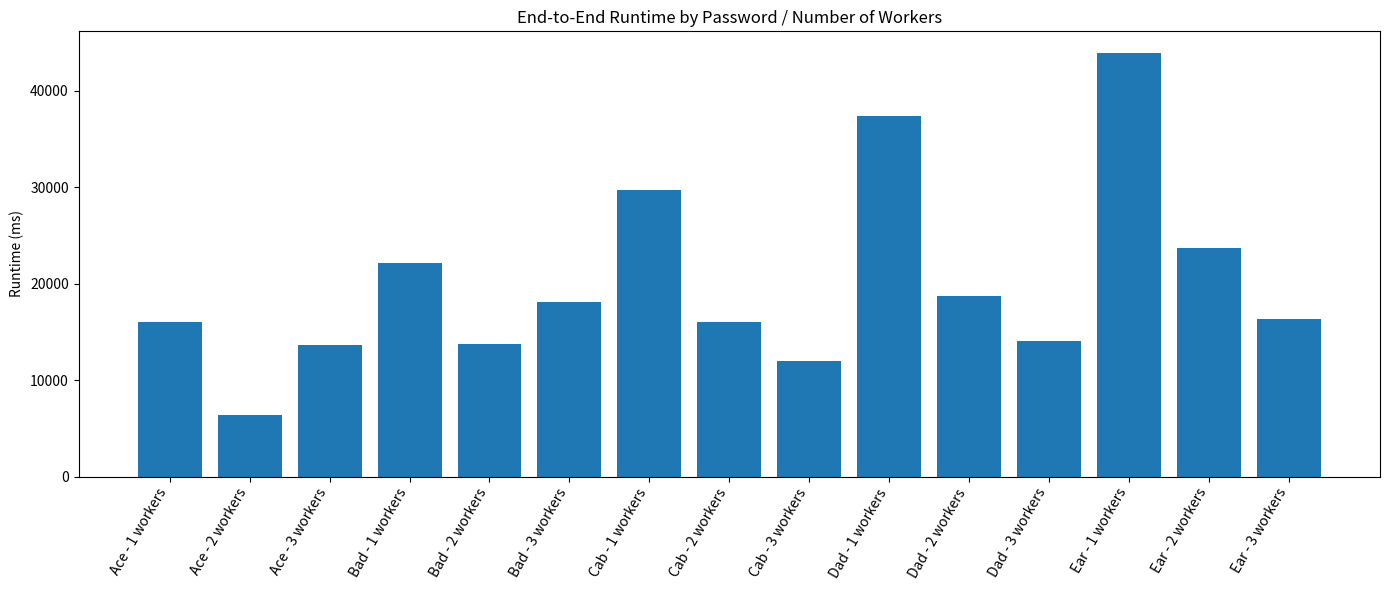
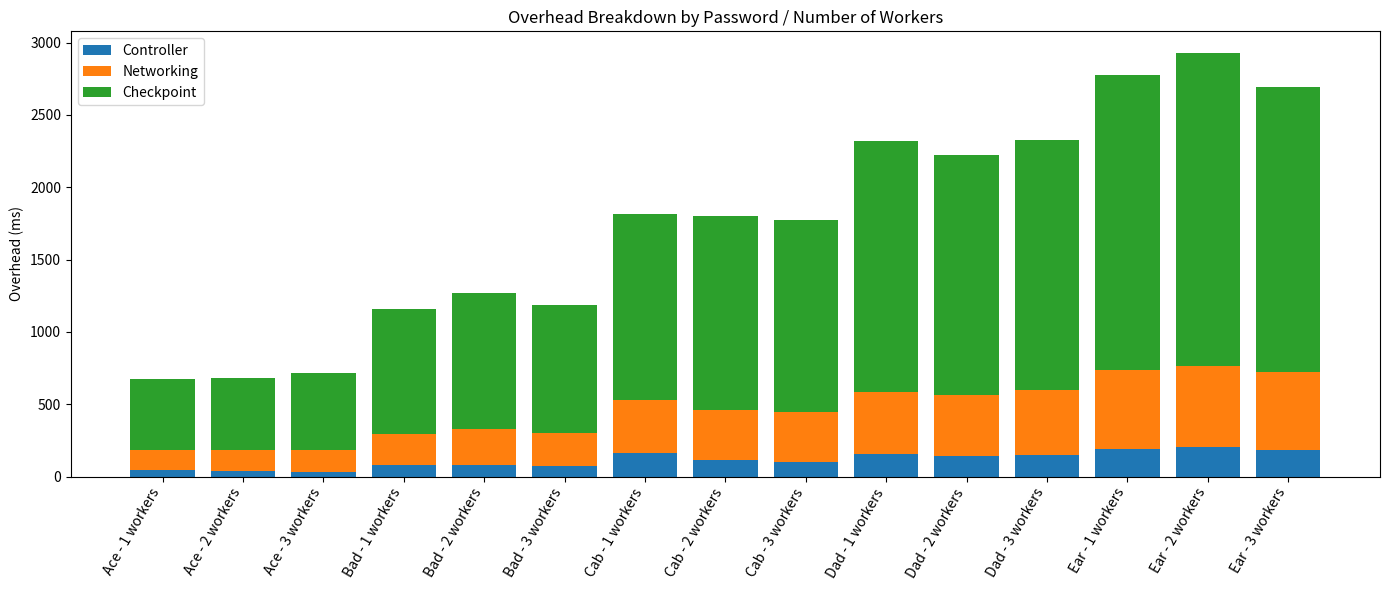
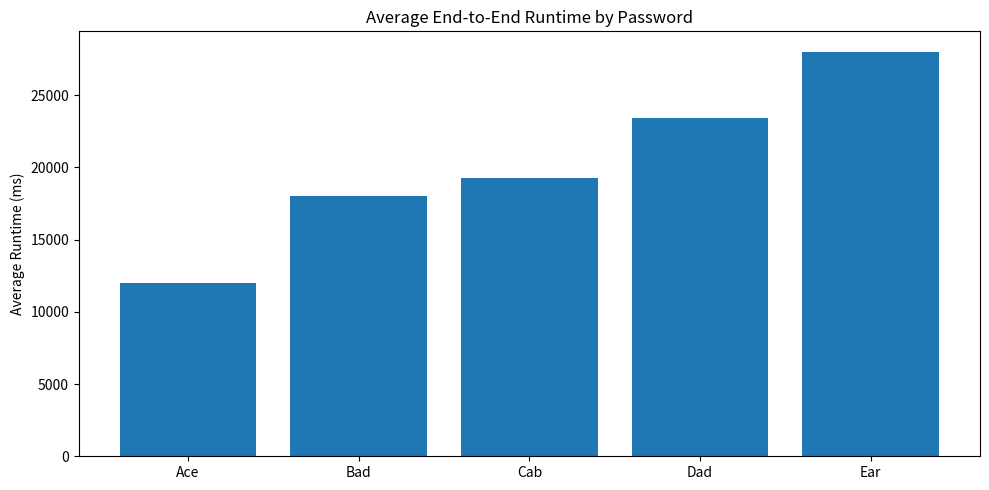

Recreate these plots in Python, in order.
import re
from pathlib import Path

import pandas as pd
import matplotlib.pyplot as plt


RAW_TEXT = r"""
Password Ace Worker 1
===== Runtime Metrics Summary =====
- controller-side parsing time: count=1 total=32.729µs avg=32.729µs min=32.729µs max=32.729µs
- job dispatch/registration overhead: count=9 total=133.293429ms avg=14.810381ms min=11.07984ms max=17.954473ms
- work assignment overhead: count=9 total=48.242597ms avg=5.360288ms min=546.999µs max=8.47388ms | per-unit=5360.29ns (units=9000)
- worker cracking time (compute/search): count=9 total=11.398773784s avg=1.26653042s min=736.415411ms max=1.382311679s
- result return latency (worker -> controller): count=1 total=317.582µs avg=317.582µs min=317.582µs max=317.582µs
- checkpoint overhead observations: count=85 total=493.275996ms avg=5.803247ms min=4.97496ms max=17.706318ms
- total end-to-end runtime: count=1 total=15.984453238s avg=15.984453238s min=15.984453238s max=15.984453238s

Main results (controller + networking + checkpoint overhead)
  controller overhead: 48.275326ms
  networking overhead: 133.611011ms
  checkpoint overhead: 493.275996ms (moderate impact, 3.09% of end-to-end)
  combined overhead:   675.162333ms





Password Ace Worker 2
===== Runtime Metrics Summary =====
- controller-side parsing time: count=1 total=547.973µs avg=547.973µs min=547.973µs max=547.973µs
- job dispatch/registration overhead: count=9 total=145.981998ms avg=16.220222ms min=9.854092ms max=30.45606ms
- work assignment overhead: count=8 total=35.323028ms avg=4.415378ms min=542.167µs max=5.970135ms | per-unit=4415.38ns (units=8000)
- worker cracking time (compute/search): count=8 total=9.869248023s avg=1.233656002s min=759.347767ms max=1.319021158s
- result return latency (worker -> controller): count=1 total=333.367µs avg=333.367µs min=333.367µs max=333.367µs
- checkpoint overhead observations: count=82 total=499.801391ms avg=6.095138ms min=5.044744ms max=18.005221ms
- total end-to-end runtime: count=1 total=6.340247632s avg=6.340247632s min=6.340247632s max=6.340247632s

Main results (controller + networking + checkpoint overhead)
  controller overhead: 35.871001ms
  networking overhead: 146.315365ms
  checkpoint overhead: 499.801391ms (high impact, 7.88% of end-to-end)
  combined overhead:   681.987757ms






Password Ace Worker 3
  ===== Runtime Metrics Summary =====
- controller-side parsing time: count=1 total=985.459µs avg=985.459µs min=985.459µs max=985.459µs
- job dispatch/registration overhead: count=10 total=150.511133ms avg=15.051113ms min=9.952493ms max=20.37155ms
- work assignment overhead: count=8 total=33.677799ms avg=4.209724ms min=597.678µs max=7.777268ms | per-unit=4209.72ns (units=8000)
- worker cracking time (compute/search): count=8 total=9.911205317s avg=1.238900664s min=734.107991ms max=1.335132216s
- result return latency (worker -> controller): count=1 total=285.569µs avg=285.569µs min=285.569µs max=285.569µs
- checkpoint overhead observations: count=84 total=529.268695ms avg=6.300817ms min=4.954392ms max=18.488848ms
- total end-to-end runtime: count=1 total=13.645110187s avg=13.645110187s min=13.645110187s max=13.645110187s

Main results (controller + networking + checkpoint overhead)
  controller overhead: 34.663258ms
  networking overhead: 150.796702ms
  checkpoint overhead: 529.268695ms (moderate impact, 3.88% of end-to-end)
  combined overhead:   714.728655ms






Password Bad Worker 1
===== Runtime Metrics Summary =====
- controller-side parsing time: count=1 total=598.565µs avg=598.565µs min=598.565µs max=598.565µs
- job dispatch/registration overhead: count=15 total=214.532446ms avg=14.302163ms min=9.293679ms max=21.637092ms
- work assignment overhead: count=15 total=81.795756ms avg=5.45305ms min=685.078µs max=9.988845ms | per-unit=5453.05ns (units=15000)
- worker cracking time (compute/search): count=15 total=19.347603472s avg=1.289840231s min=837.69743ms max=1.368393691s
- result return latency (worker -> controller): count=1 total=360.437µs avg=360.437µs min=360.437µs max=360.437µs
- checkpoint overhead observations: count=146 total=861.781524ms avg=5.902613ms min=2.841464ms max=22.586794ms
- total end-to-end runtime: count=1 total=22.122574053s avg=22.122574053s min=22.122574053s max=22.122574053s

Main results (controller + networking + checkpoint overhead)
  controller overhead: 82.394321ms
  networking overhead: 214.892883ms
  checkpoint overhead: 861.781524ms (moderate impact, 3.90% of end-to-end)
  combined overhead:   1.159068728s






Password Bad Worker 2
===== Runtime Metrics Summary =====
- controller-side parsing time: count=1 total=511.905µs avg=511.905µs min=511.905µs max=511.905µs
- job dispatch/registration overhead: count=16 total=246.146835ms avg=15.384177ms min=10.790674ms max=23.517101ms
- work assignment overhead: count=15 total=78.68278ms avg=5.245518ms min=433.269µs max=8.005987ms | per-unit=5245.52ns (units=15000)
- worker cracking time (compute/search): count=15 total=19.509856707s avg=1.300657113s min=887.614591ms max=1.383137393s
- result return latency (worker -> controller): count=1 total=430.681µs avg=430.681µs min=430.681µs max=430.681µs
- checkpoint overhead observations: count=151 total=942.955194ms avg=6.244736ms min=5.009305ms max=24.770662ms
- total end-to-end runtime: count=1 total=13.742855529s avg=13.742855529s min=13.742855529s max=13.742855529s

Main results (controller + networking + checkpoint overhead)
  controller overhead: 79.194685ms
  networking overhead: 246.577516ms
  checkpoint overhead: 942.955194ms (high impact, 6.86% of end-to-end)
  combined overhead:   1.268727395s







Password Bad Worker 3
===== Runtime Metrics Summary =====
- controller-side parsing time: count=1 total=2.967175ms avg=2.967175ms min=2.967175ms max=2.967175ms
- job dispatch/registration overhead: count=15 total=230.529303ms avg=15.36862ms min=10.794735ms max=24.210989ms
- work assignment overhead: count=13 total=68.352382ms avg=5.257875ms min=603.233µs max=13.970061ms | per-unit=5257.88ns (units=13000)
- worker cracking time (compute/search): count=13 total=16.658127372s avg=1.281394413s min=885.923726ms max=1.383429594s
- result return latency (worker -> controller): count=1 total=364.935µs avg=364.935µs min=364.935µs max=364.935µs
- checkpoint overhead observations: count=141 total=886.76814ms avg=6.289135ms min=4.947735ms max=20.443034ms
- total end-to-end runtime: count=1 total=18.113060535s avg=18.113060535s min=18.113060535s max=18.113060535s

Main results (controller + networking + checkpoint overhead)
  controller overhead: 71.319557ms
  networking overhead: 230.894238ms
  checkpoint overhead: 886.76814ms (moderate impact, 4.90% of end-to-end)
  combined overhead:   1.188981935s







Password Cab Worker 1
===== Runtime Metrics Summary =====
- controller-side parsing time: count=1 total=616.361µs avg=616.361µs min=616.361µs max=616.361µs
- job dispatch/registration overhead: count=21 total=366.700523ms avg=17.461929ms min=13.405513ms max=60.881557ms
- work assignment overhead: count=21 total=160.549854ms avg=7.645231ms min=447.333µs max=54.889822ms | per-unit=7645.23ns (units=21000)
- worker cracking time (compute/search): count=21 total=27.368996964s avg=1.303285569s min=1.166429589s max=1.360529507s
- result return latency (worker -> controller): count=1 total=343.472µs avg=343.472µs min=343.472µs max=343.472µs
- checkpoint overhead observations: count=208 total=1.285117262s avg=6.178448ms min=4.836577ms max=66.857124ms
- total end-to-end runtime: count=1 total=29.739544795s avg=29.739544795s min=29.739544795s max=29.739544795s

Main results (controller + networking + checkpoint overhead)
  controller overhead: 161.166215ms
  networking overhead: 367.043995ms
  checkpoint overhead: 1.285117262s (moderate impact, 4.32% of end-to-end)
  combined overhead:   1.813327472s







Password Cab Worker 2
- controller-side parsing time: count=1 total=2.393922ms avg=2.393922ms min=2.393922ms max=2.393922ms
- job dispatch/registration overhead: count=22 total=345.615585ms avg=15.709799ms min=10.684107ms max=33.613582ms
- work assignment overhead: count=21 total=111.23026ms avg=5.296679ms min=448.187µs max=8.907313ms | per-unit=5296.68ns (units=21000)
- worker cracking time (compute/search): count=21 total=27.292197581s avg=1.299628456s min=1.137404649s max=1.345951933s
- result return latency (worker -> controller): count=1 total=306.741µs avg=306.741µs min=306.741µs max=306.741µs
- checkpoint overhead observations: count=215 total=1.341818618s avg=6.241016ms min=4.845168ms max=34.203622ms
- total end-to-end runtime: count=1 total=16.064055635s avg=16.064055635s min=16.064055635s max=16.064055635s

Main results (controller + networking + checkpoint overhead)
  controller overhead: 113.624182ms
  networking overhead: 345.922326ms
  checkpoint overhead: 1.341818618s (high impact, 8.35% of end-to-end)
  combined overhead:   1.801365126s







Password Cab Worker 3
===== Runtime Metrics Summary =====
- controller-side parsing time: count=1 total=572.76µs avg=572.76µs min=572.76µs max=572.76µs
- job dispatch/registration overhead: count=23 total=340.985932ms avg=14.825475ms min=10.0644ms max=17.646453ms
- work assignment overhead: count=21 total=102.048954ms avg=4.859474ms min=399.258µs max=6.271847ms | per-unit=4859.47ns (units=21000)
- worker cracking time (compute/search): count=21 total=27.402232377s avg=1.304868208s min=1.147081996s max=1.369105088s
- result return latency (worker -> controller): count=1 total=407.608µs avg=407.608µs min=407.608µs max=407.608µs
- checkpoint overhead observations: count=213 total=1.330036987s avg=6.244305ms min=4.971795ms max=19.419495ms
- total end-to-end runtime: count=1 total=12.037563992s avg=12.037563992s min=12.037563992s max=12.037563992s

Main results (controller + networking + checkpoint overhead)
  controller overhead: 102.621714ms
  networking overhead: 341.39354ms
  checkpoint overhead: 1.330036987s (high impact, 11.05% of end-to-end)
  combined overhead:   1.774052241s







Password Dad Worker 1
===== Runtime Metrics Summary =====
- controller-side parsing time: count=1 total=554.102µs avg=554.102µs min=554.102µs max=554.102µs
- job dispatch/registration overhead: count=28 total=429.466219ms avg=15.338079ms min=11.672591ms max=18.669758ms
- work assignment overhead: count=28 total=153.887353ms avg=5.495976ms min=495.235µs max=8.216611ms | per-unit=5495.98ns (units=28000)
- worker cracking time (compute/search): count=28 total=35.269688018s avg=1.259631714s min=163.334022ms max=1.395953669s
- result return latency (worker -> controller): count=1 total=334.952µs avg=334.952µs min=334.952µs max=334.952µs
- checkpoint overhead observations: count=271 total=1.735327857s avg=6.403423ms min=5.030963ms max=26.688831ms
- total end-to-end runtime: count=1 total=37.35632461s avg=37.35632461s min=37.35632461s max=37.35632461s

Main results (controller + networking + checkpoint overhead)
  controller overhead: 154.441455ms
  networking overhead: 429.801171ms
  checkpoint overhead: 1.735327857s (moderate impact, 4.65% of end-to-end)
  combined overhead:   2.319570483s








Password Dad Worker 2
===== Runtime Metrics Summary =====
- controller-side parsing time: count=1 total=2.393118ms avg=2.393118ms min=2.393118ms max=2.393118ms
- job dispatch/registration overhead: count=28 total=416.115963ms avg=14.861284ms min=10.678874ms max=18.091372ms
- work assignment overhead: count=27 total=142.548273ms avg=5.279565ms min=304.932µs max=7.130386ms | per-unit=5279.57ns (units=27000)
- worker cracking time (compute/search): count=27 total=34.309117095s avg=1.27070804s min=165.172894ms max=1.348590236s
- result return latency (worker -> controller): count=1 total=406.112µs avg=406.112µs min=406.112µs max=406.112µs
- checkpoint overhead observations: count=270 total=1.664555894s avg=6.165021ms min=4.936946ms max=23.81527ms
- total end-to-end runtime: count=1 total=18.767757168s avg=18.767757168s min=18.767757168s max=18.767757168s

Main results (controller + networking + checkpoint overhead)
  controller overhead: 144.941391ms
  networking overhead: 416.522075ms
  checkpoint overhead: 1.664555894s (high impact, 8.87% of end-to-end)
  combined overhead:   2.22601936s







Password Dad Worker 3
===== Runtime Metrics Summary =====
- controller-side parsing time: count=1 total=631.081µs avg=631.081µs min=631.081µs max=631.081µs
- job dispatch/registration overhead: count=30 total=451.9247ms avg=15.064156ms min=10.669615ms max=20.209473ms
- work assignment overhead: count=28 total=148.675429ms avg=5.309836ms min=453.707µs max=7.734798ms | per-unit=5309.84ns (units=28000)
- worker cracking time (compute/search): count=28 total=35.878326965s avg=1.28136882s min=168.0746ms max=1.404559625s
- result return latency (worker -> controller): count=1 total=310.807µs avg=310.807µs min=310.807µs max=310.807µs
- checkpoint overhead observations: count=271 total=1.722302159s avg=6.355358ms min=5.028086ms max=20.354057ms
- total end-to-end runtime: count=1 total=14.061031919s avg=14.061031919s min=14.061031919s max=14.061031919s

Main results (controller + networking + checkpoint overhead)
  controller overhead: 149.30651ms
  networking overhead: 452.235507ms
  checkpoint overhead: 1.722302159s (high impact, 12.25% of end-to-end)
  combined overhead:   2.323844176s








Password Ear Worker 1
===== Runtime Metrics Summary =====
- controller-side parsing time: count=1 total=495.019µs avg=495.019µs min=495.019µs max=495.019µs
- job dispatch/registration overhead: count=34 total=549.788668ms avg=16.170254ms min=14.294737ms max=25.770127ms
- work assignment overhead: count=34 total=187.402131ms avg=5.511827ms min=341.085µs max=7.562308ms | per-unit=5511.83ns (units=34000)
- worker cracking time (compute/search): count=34 total=43.353517731s avg=1.275103462s min=496.926035ms max=1.340598088s
- result return latency (worker -> controller): count=1 total=361.48µs avg=361.48µs min=361.48µs max=361.48µs
- checkpoint overhead observations: count=333 total=2.03962499s avg=6.124999ms min=4.861944ms max=26.345092ms
- total end-to-end runtime: count=1 total=43.990097333s avg=43.990097333s min=43.990097333s max=43.990097333s

Main results (controller + networking + checkpoint overhead)
  controller overhead: 187.89715ms
  networking overhead: 550.150148ms
  checkpoint overhead: 2.03962499s (moderate impact, 4.64% of end-to-end)
  combined overhead:   2.777672288s







Password Ear Worker 2
===== Runtime Metrics Summary =====
- controller-side parsing time: count=1 total=558.155µs avg=558.155µs min=558.155µs max=558.155µs
- job dispatch/registration overhead: count=34 total=555.42052ms avg=16.335897ms min=9.98262ms max=59.721239ms
- work assignment overhead: count=33 total=206.150565ms avg=6.246986ms min=698.915µs max=33.492776ms | per-unit=6246.99ns (units=33000)
- worker cracking time (compute/search): count=33 total=42.77220796s avg=1.296127513s min=496.359518ms max=1.454176549s
- result return latency (worker -> controller): count=1 total=321.904µs avg=321.904µs min=321.904µs max=321.904µs
- checkpoint overhead observations: count=332 total=2.169429306s avg=6.534425ms min=4.939216ms max=46.779899ms
- total end-to-end runtime: count=1 total=23.699949608s avg=23.699949608s min=23.699949608s max=23.699949608s

Main results (controller + networking + checkpoint overhead)
  controller overhead: 206.70872ms
  networking overhead: 555.742424ms
  checkpoint overhead: 2.169429306s (high impact, 9.15% of end-to-end)
  combined overhead:   2.93188045s










Password Ear Worker 3
===== Runtime Metrics Summary =====
- controller-side parsing time: count=1 total=575.37µs avg=575.37µs min=575.37µs max=575.37µs
- job dispatch/registration overhead: count=36 total=537.190711ms avg=14.921964ms min=9.93148ms max=20.908478ms
- work assignment overhead: count=34 total=181.358218ms avg=5.334065ms min=324.833µs max=11.026071ms | per-unit=5334.07ns (units=34000)
- worker cracking time (compute/search): count=34 total=44.008027102s avg=1.294353738s min=500.587501ms max=1.382185416s
- result return latency (worker -> controller): count=1 total=530.841µs avg=530.841µs min=530.841µs max=530.841µs
- checkpoint overhead observations: count=334 total=1.973302173s avg=5.90809ms min=4.964412ms max=20.301883ms
- total end-to-end runtime: count=1 total=16.392842194s avg=16.392842194s min=16.392842194s max=16.392842194s

Main results (controller + networking + checkpoint overhead)
  controller overhead: 181.933588ms
  networking overhead: 537.721552ms
  checkpoint overhead: 1.973302173s (high impact, 12.04% of end-to-end)
  combined overhead:   2.692957313s
"""


def duration_to_ms(value: str) -> float:
    """
    Convert duration strings like:
    32.729µs, 547.973us, 133.293429ms, 11.398773784s, 2.967175ms
    into milliseconds.
    """
    value = value.strip().replace("μ", "µ")
    m = re.match(r"([0-9]*\.?[0-9]+)\s*(ns|µs|us|ms|s)$", value)
    if not m:
        raise ValueError(f"Unrecognized duration: {value}")

    num = float(m.group(1))
    unit = m.group(2)

    if unit == "ns":
        return num / 1_000_000.0
    if unit in ("µs", "us"):
        return num / 1000.0
    if unit == "ms":
        return num
    if unit == "s":
        return num * 1000.0

    raise ValueError(f"Unsupported unit: {unit}")


def parse_impact_percent(text: str):
    m = re.search(r"([0-9]+(?:\.[0-9]+)?)%\s+of end-to-end", text)
    return float(m.group(1)) if m else None


def parse_runs(raw_text: str):
    """
    Returns:
      summary_df: one row per Password / Number of Workers
      metrics_df: one row per metric per Password / Number of Workers
    """
    lines = [line.rstrip() for line in raw_text.splitlines()]

    # Example:
    # Password Ace Worker 1
    # -> password = Ace
    # -> number_of_workers = 1
    run_header_re = re.compile(r"^Password\s+(.+?)\s+Worker\s+(\d+)\s*$")

    metric_re = re.compile(
        r"^- (.*?): count=(\d+)\s+total=([^\s]+)\s+avg=([^\s]+)\s+min=([^\s]+)\s+max=([^\s]+)(?:\s+\|\s+per-unit=([0-9]*\.?[0-9]+)ns\s+\(units=(\d+)\))?$"
    )

    summary_rows = []
    metric_rows = []

    current_password = None
    current_num_workers = None
    current_summary = None

    i = 0
    while i < len(lines):
        line = lines[i].strip()

        header_match = run_header_re.match(line)
        if header_match:
            if current_summary:
                summary_rows.append(current_summary)

            current_password = header_match.group(1).strip()
            current_num_workers = int(header_match.group(2))

            current_summary = {
                "password": current_password,
                "number_of_workers": current_num_workers,
                "controller_overhead_ms": None,
                "networking_overhead_ms": None,
                "checkpoint_overhead_ms": None,
                "checkpoint_impact_pct": None,
                "combined_overhead_ms": None,
                "end_to_end_runtime_ms": None,
            }
            i += 1
            continue

        metric_match = metric_re.match(line)
        if metric_match and current_password is not None:
            metric_name = metric_match.group(1).strip()
            count = int(metric_match.group(2))
            total_ms = duration_to_ms(metric_match.group(3))
            avg_ms = duration_to_ms(metric_match.group(4))
            min_ms = duration_to_ms(metric_match.group(5))
            max_ms = duration_to_ms(metric_match.group(6))
            per_unit_ns = float(metric_match.group(7)) if metric_match.group(7) else None
            units = int(metric_match.group(8)) if metric_match.group(8) else None

            metric_rows.append(
                {
                    "password": current_password,
                    "number_of_workers": current_num_workers,
                    "metric": metric_name,
                    "count": count,
                    "total_ms": total_ms,
                    "avg_ms": avg_ms,
                    "min_ms": min_ms,
                    "max_ms": max_ms,
                    "per_unit_ns": per_unit_ns,
                    "units": units,
                }
            )

            if metric_name == "total end-to-end runtime":
                current_summary["end_to_end_runtime_ms"] = total_ms

            i += 1
            continue

        if line.startswith("controller overhead:") and current_summary is not None:
            current_summary["controller_overhead_ms"] = duration_to_ms(line.split(":", 1)[1].strip())
            i += 1
            continue

        if line.startswith("networking overhead:") and current_summary is not None:
            current_summary["networking_overhead_ms"] = duration_to_ms(line.split(":", 1)[1].strip())
            i += 1
            continue

        if line.startswith("checkpoint overhead:") and current_summary is not None:
            payload = line.split(":", 1)[1].strip()
            duration_part = payload.split("(", 1)[0].strip()
            current_summary["checkpoint_overhead_ms"] = duration_to_ms(duration_part)
            current_summary["checkpoint_impact_pct"] = parse_impact_percent(payload)
            i += 1
            continue

        if line.startswith("combined overhead:") and current_summary is not None:
            current_summary["combined_overhead_ms"] = duration_to_ms(line.split(":", 1)[1].strip())
            i += 1
            continue

        i += 1

    if current_summary:
        summary_rows.append(current_summary)

    summary_df = pd.DataFrame(summary_rows)
    metrics_df = pd.DataFrame(metric_rows)

    summary_df["run_label"] = (
        summary_df["password"] + " - " + summary_df["number_of_workers"].astype(str) + " workers"
    )
    metrics_df["run_label"] = (
        metrics_df["password"] + " - " + metrics_df["number_of_workers"].astype(str) + " workers"
    )

    return summary_df, metrics_df


def save_summary_table_image(df: pd.DataFrame, output_path: str):
    table_df = df[
        [
            "password",
            "number_of_workers",
            "end_to_end_runtime_ms",
            "controller_overhead_ms",
            "networking_overhead_ms",
            "checkpoint_overhead_ms",
            "combined_overhead_ms",
            "checkpoint_impact_pct",
        ]
    ].copy()

    numeric_cols = [
        "end_to_end_runtime_ms",
        "controller_overhead_ms",
        "networking_overhead_ms",
        "checkpoint_overhead_ms",
        "combined_overhead_ms",
        "checkpoint_impact_pct",
    ]
    for col in numeric_cols:
        table_df[col] = table_df[col].round(3)

    fig_height = max(4, 0.4 * len(table_df) + 1.5)
    fig, ax = plt.subplots(figsize=(14, fig_height))
    ax.axis("off")

    tbl = ax.table(
        cellText=table_df.values,
        colLabels=table_df.columns,
        loc="center",
        cellLoc="center",
    )
    tbl.auto_set_font_size(False)
    tbl.set_fontsize(8)
    tbl.scale(1, 1.3)

    plt.tight_layout()
    plt.savefig(output_path, dpi=200, bbox_inches="tight")
    plt.close()


def create_charts(summary_df: pd.DataFrame, out_dir: Path):
    plot_df = summary_df.sort_values(["password", "number_of_workers"]).copy()

    # 1) End-to-end runtime bar chart
    plt.figure(figsize=(14, 6))
    plt.bar(plot_df["run_label"], plot_df["end_to_end_runtime_ms"])
    plt.xticks(rotation=60, ha="right")
    plt.ylabel("Runtime (ms)")
    plt.title("End-to-End Runtime by Password / Number of Workers")
    plt.tight_layout()
    plt.savefig(out_dir / "end_to_end_runtime_bar.png", dpi=200)
    plt.close()

    # 2) Overhead breakdown stacked bar chart
    plt.figure(figsize=(14, 6))
    x = range(len(plot_df))
    c = plot_df["controller_overhead_ms"].fillna(0)
    n = plot_df["networking_overhead_ms"].fillna(0)
    ck = plot_df["checkpoint_overhead_ms"].fillna(0)

    plt.bar(x, c, label="Controller")
    plt.bar(x, n, bottom=c, label="Networking")
    plt.bar(x, ck, bottom=c + n, label="Checkpoint")

    plt.xticks(list(x), plot_df["run_label"], rotation=60, ha="right")
    plt.ylabel("Overhead (ms)")
    plt.title("Overhead Breakdown by Password / Number of Workers")
    plt.legend()
    plt.tight_layout()
    plt.savefig(out_dir / "overhead_breakdown_stacked_bar.png", dpi=200)
    plt.close()

    # 3) Average runtime by password
    avg_df = (
        plot_df.groupby("password", as_index=False)["end_to_end_runtime_ms"]
        .mean()
        .sort_values("end_to_end_runtime_ms")
    )

    plt.figure(figsize=(10, 5))
    plt.bar(avg_df["password"], avg_df["end_to_end_runtime_ms"])
    plt.ylabel("Average Runtime (ms)")
    plt.title("Average End-to-End Runtime by Password")
    plt.tight_layout()
    plt.savefig(out_dir / "avg_runtime_by_password_bar.png", dpi=200)
    plt.close()


def main():
    out_dir = Path("normalized_output")
    out_dir.mkdir(exist_ok=True)

    summary_df, metrics_df = parse_runs(RAW_TEXT)

    if summary_df.empty:
        raise RuntimeError("No runs were parsed. Check RAW_TEXT formatting.")

    summary_df = summary_df.sort_values(["password", "number_of_workers"]).reset_index(drop=True)
    metrics_df = metrics_df.sort_values(["password", "number_of_workers", "metric"]).reset_index(drop=True)

    summary_csv = out_dir / "run_summary.csv"
    metrics_csv = out_dir / "metric_details.csv"

    summary_df.to_csv(summary_csv, index=False)
    metrics_df.to_csv(metrics_csv, index=False)

    create_charts(summary_df, out_dir)
    save_summary_table_image(summary_df, out_dir / "run_summary_table.png")

    print(f"Saved: {summary_csv}")
    print(f"Saved: {metrics_csv}")
    print(f"Saved: {out_dir / 'end_to_end_runtime_bar.png'}")
    print(f"Saved: {out_dir / 'overhead_breakdown_stacked_bar.png'}")
    print(f"Saved: {out_dir / 'avg_runtime_by_password_bar.png'}")
    print(f"Saved: {out_dir / 'run_summary_table.png'}")

    print("\nPreview: run_summary.csv")
    print(summary_df.head(10).to_string(index=False))

    print("\nPreview: metric_details.csv")
    print(metrics_df.head(10).to_string(index=False))


if __name__ == "__main__":
    main()
